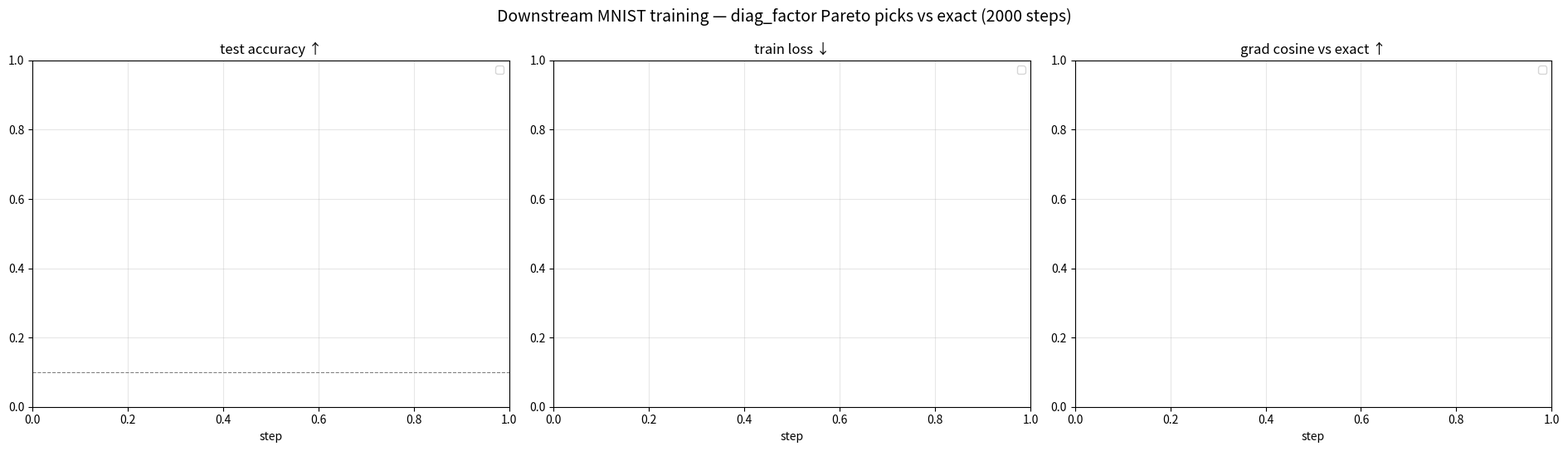

Recreate this plot in Python. (Note: this script raises an exception after producing the figure.)
import csv, os
import matplotlib; matplotlib.use("Agg")
import matplotlib.pyplot as plt
D = os.path.expanduser("~/dsnn/out/downstream")
files = {"jax_grad (exact)": "diag_factor_jax_grad.csv",
         "best_overall Diag×1": "diag_factor_best_overall.csv",
         "mulsmax Diag×3": "diag_factor_mulsmax.csv"}
def fcol(rows, c):
    out = []
    for r in rows:
        v = r.get(c)
        try: out.append(float(v))
        except (TypeError, ValueError): out.append(float("nan"))
    return out
fig, axes = plt.subplots(1, 3, figsize=(19, 5.5))
for label, fn in files.items():
    p = os.path.join(D, fn)
    if not os.path.exists(p): continue
    rows = list(csv.DictReader(open(p)))
    step = fcol(rows, "step")
    axes[0].plot(step, fcol(rows, "test_acc"), "-o", ms=3, label=label, lw=1.8)
    axes[1].plot(step, fcol(rows, "train_loss"), "-", label=label, lw=1.8)
    axes[2].plot(step, fcol(rows, "grad_cossim_vs_exact"), "-", label=label, lw=1.8)
for ax, t in zip(axes, ["test accuracy ↑", "train loss ↓", "grad cosine vs exact ↑"]):
    ax.set_xlabel("step"); ax.set_title(t); ax.grid(alpha=0.3); ax.legend(fontsize=9)
axes[0].axhline(0.1, ls="--", color="gray", lw=0.8)
fig.suptitle("Downstream MNIST training — diag_factor Pareto picks vs exact (2000 steps)", fontsize=14)
fig.tight_layout(); fig.savefig(os.path.join(D, "diag_factor_curves.png"), dpi=120); print("wrote")
